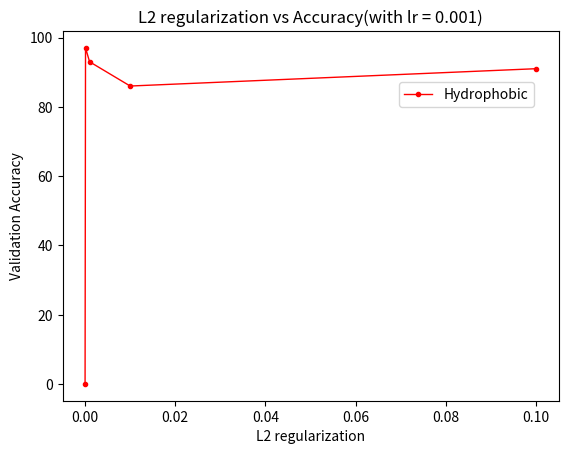

This figure's Python source:
import numpy as np
import matplotlib.pyplot as plt

x = np.array([0, 0.0001,0.001,0.01,0.1])

h_acc = np.array([0,97,93,86,91])

fig = plt.figure()
ax = fig.add_subplot(111)
ax.set_title('L2 regularization vs Accuracy(with lr = 0.001)')

ax.set_xlabel('L2 regularization')
ax.set_ylabel('Validation Accuracy')
ax.plot(x, h_acc, c='r', label='Hydrophobic', marker = '.',linewidth=1.0)

plt.legend(bbox_to_anchor=(0.65,0.9),loc=2, borderaxespad=1.)
plt.show()


